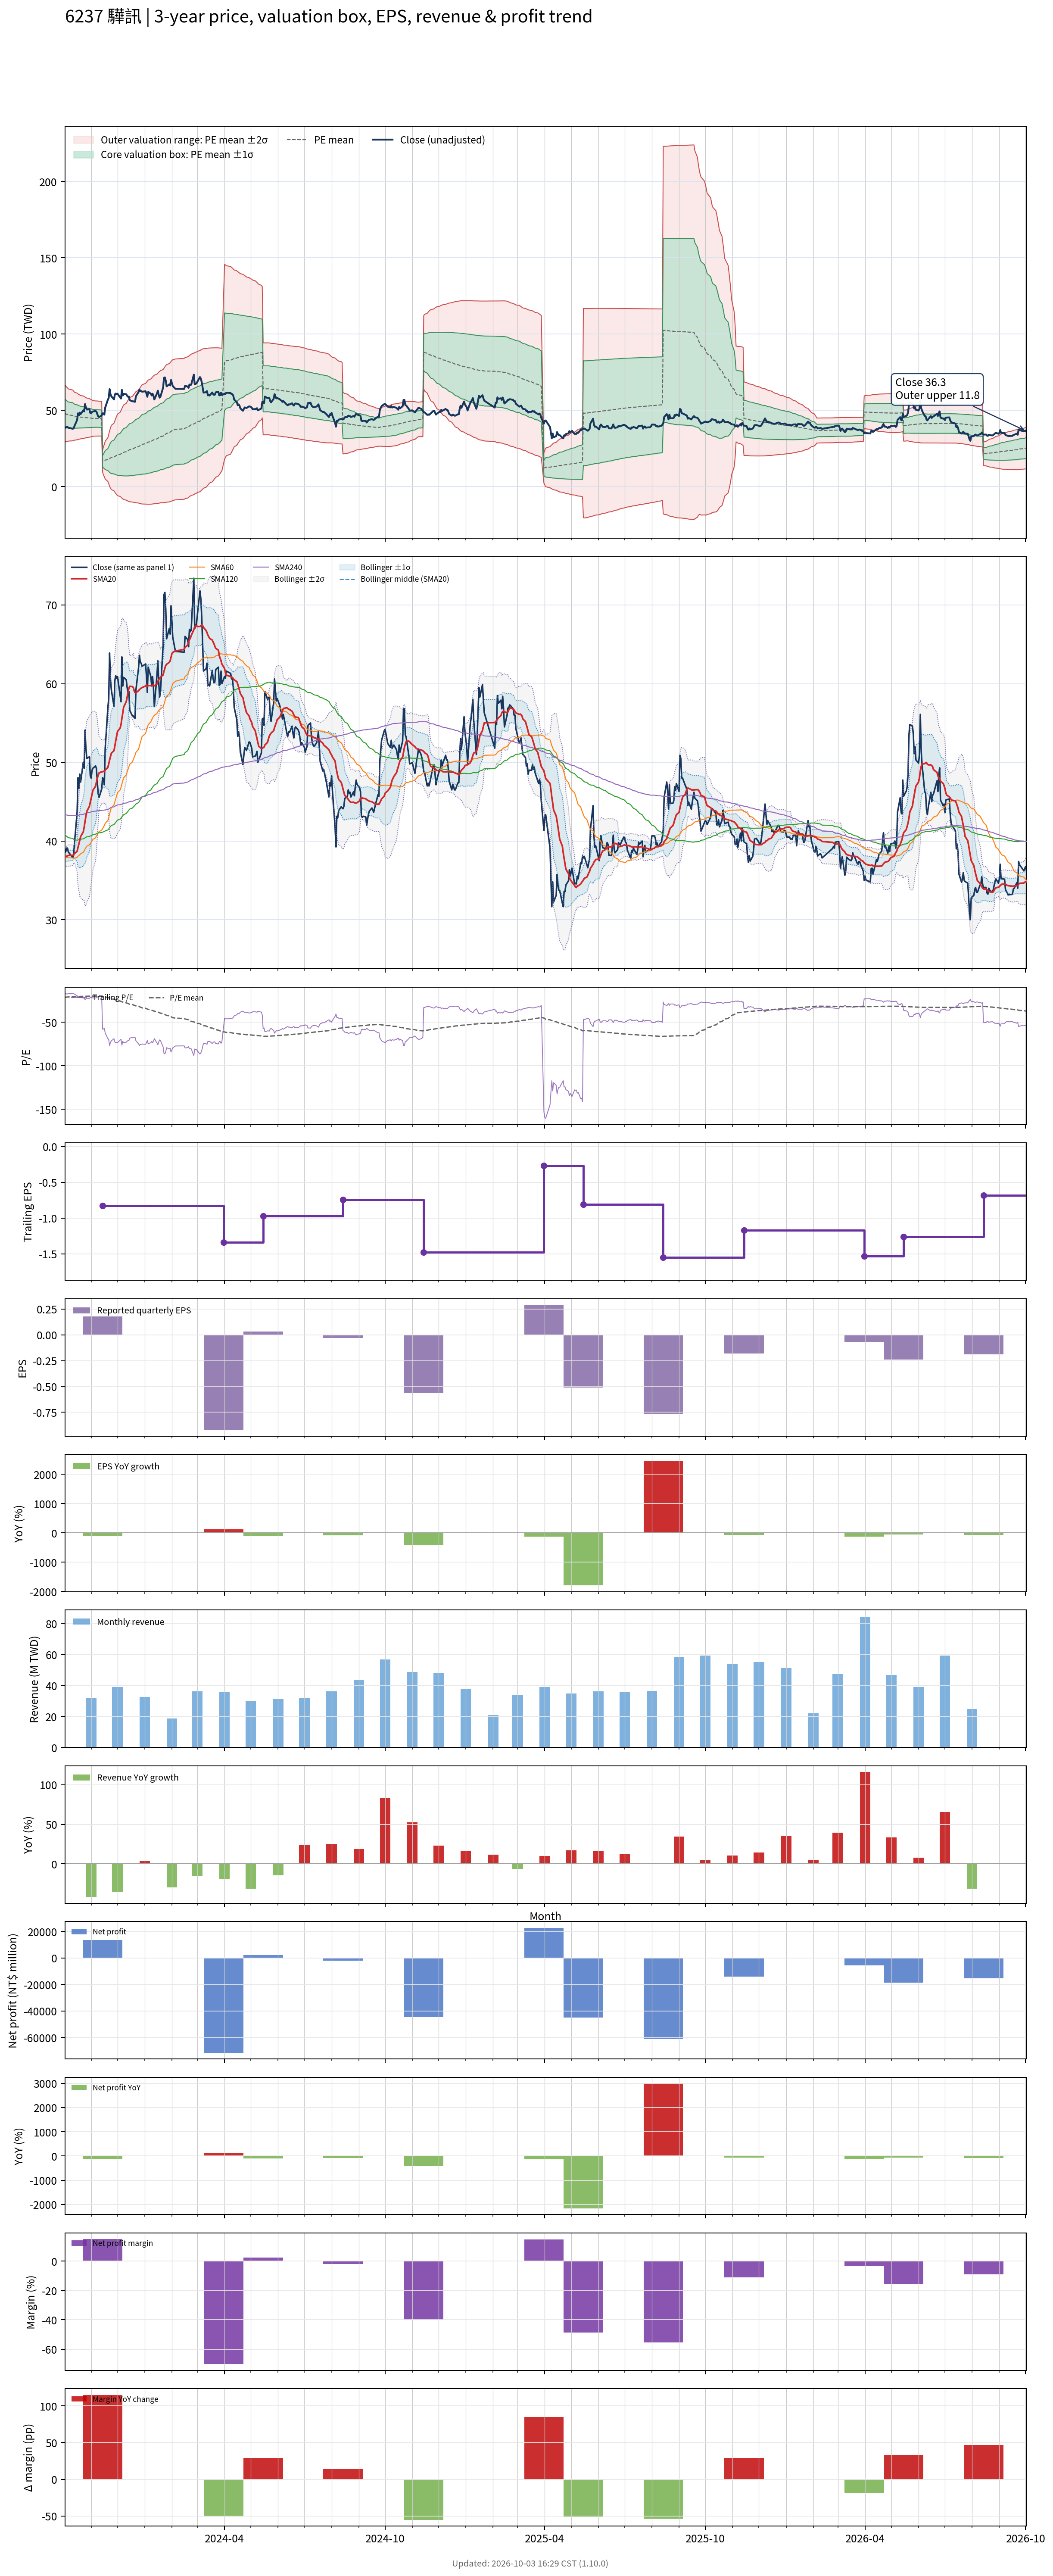

Data behind this chart, as committed beside it:
# chart-version: skill-stock-dynamic-val…
date, close, available_date, period_end, eps, ttm_eps, pe, pe_mean, pe_std, price_m2, price_m1, price_mean, price_p1, price_p2, forward_eps, forward_pe, forward_pe_mean, forward_pe_std, forward_price_m2, forward_price_m1, forward_price_mean, forward_price_p1, forward_price_p2, sma20
2023-10-02, 38.55, 2023-08-14, 2023-06-30, -0.26, -2.26, -17.06, -21.21, 4.127, 66.6, 57.27, 47.94, 38.61, 29.29, , , , , , , , , , 37.94
2023-10-03, 38.65, 2023-08-14, 2023-06-30, -0.26, -2.26, -17.1, -21.1, 4.041, 65.94, 56.81, 47.68, 38.54, 29.41, , , , , , , , , , 38.02
2023-10-04, 39.1, 2023-08-14, 2023-06-30, -0.26, -2.26, -17.3, -20.98, 3.947, 65.25, 56.33, 47.41, 38.49, 29.58, , , , , , , , , , 38.06
2023-10-05, 39.1, 2023-08-14, 2023-06-30, -0.26, -2.26, -17.3, -20.87, 3.863, 64.63, 55.9, 47.17, 38.44, 29.71, , , , , , , , , , 38.12
2023-10-06, 38.6, 2023-08-14, 2023-06-30, -0.26, -2.26, -17.08, -20.76, 3.782, 64.01, 55.47, 46.92, 38.37, 29.83, , , , , , , , , , 38.16
2023-10-11, 37.9, 2023-08-14, 2023-06-30, -0.26, -2.26, -16.77, -20.64, 3.685, 63.31, 54.98, 46.66, 38.33, 30, , , , , , , , , , 38.19
2023-10-12, 38.2, 2023-08-14, 2023-06-30, -0.26, -2.26, -16.9, -20.53, 3.58, 62.57, 54.48, 46.39, 38.3, 30.21, , , , , , , , , , 38.27
2023-10-13, 39.75, 2023-08-14, 2023-06-30, -0.26, -2.26, -17.59, -20.42, 3.477, 61.87, 54.02, 46.16, 38.3, 30.44, , , , , , , , , , 38.4
2023-10-16, 43.7, 2023-08-14, 2023-06-30, -0.26, -2.26, -19.34, -20.34, 3.382, 61.26, 53.61, 45.97, 38.33, 30.68, , , , , , , , , , 38.7
2023-10-17, 48.05, 2023-08-14, 2023-06-30, -0.26, -2.26, -21.26, -20.29, 3.313, 60.82, 53.33, 45.85, 38.36, 30.87, , , , , , , , , , 39.19
2023-10-18, 46.7, 2023-08-14, 2023-06-30, -0.26, -2.26, -20.66, -20.23, 3.244, 60.38, 53.05, 45.72, 38.38, 31.05, , , , , , , , , , 39.62
2023-10-19, 48.5, 2023-08-14, 2023-06-30, -0.26, -2.26, -21.46, -20.19, 3.196, 60.07, 52.84, 45.62, 38.4, 31.18, , , , , , , , , , 40.1
2023-10-20, 47.5, 2023-08-14, 2023-06-30, -0.26, -2.26, -21.02, -20.14, 3.139, 59.7, 52.61, 45.51, 38.42, 31.33, , , , , , , , , , 40.56
2023-10-23, 50, 2023-08-14, 2023-06-30, -0.26, -2.26, -22.12, -20.1, 3.09, 59.4, 52.41, 45.43, 38.45, 31.47, , , , , , , , , , 41.16
2023-10-24, 49.25, 2023-08-14, 2023-06-30, -0.26, -2.26, -21.79, -20.06, 3.027, 59.01, 52.17, 45.33, 38.49, 31.65, , , , , , , , , , 41.73
2023-10-25, 54.1, 2023-08-14, 2023-06-30, -0.26, -2.26, -23.94, -20.03, 2.973, 58.71, 51.99, 45.27, 38.55, 31.83, , , , , , , , , , 42.48
2023-10-26, 51.8, 2023-08-14, 2023-06-30, -0.26, -2.26, -22.92, -20, 2.916, 58.37, 51.78, 45.19, 38.6, 32.01, , , , , , , , , , 43.15
2023-10-27, 50.5, 2023-08-14, 2023-06-30, -0.26, -2.26, -22.35, -19.96, 2.858, 58.03, 51.57, 45.11, 38.65, 32.19, , , , , , , , , , 43.76
2023-10-30, 50.7, 2023-08-14, 2023-06-30, -0.26, -2.26, -22.43, -19.92, 2.8, 57.69, 51.36, 45.03, 38.7, 32.37, , , , , , , , , , 44.41
2023-10-31, 48.3, 2023-08-14, 2023-06-30, -0.26, -2.26, -21.37, -19.88, 2.74, 57.32, 51.13, 44.94, 38.74, 32.55, , , , , , , , , , 44.95
2023-11-01, 48, 2023-08-14, 2023-06-30, -0.26, -2.26, -21.24, -19.85, 2.691, 57.02, 50.94, 44.85, 38.77, 32.69, , , , , , , , , , 45.42
2023-11-02, 49, 2023-08-14, 2023-06-30, -0.26, -2.26, -21.68, -19.81, 2.639, 56.7, 50.74, 44.77, 38.81, 32.84, , , , , , , , , , 45.94
2023-11-03, 49.25, 2023-08-14, 2023-06-30, -0.26, -2.26, -21.79, -19.78, 2.594, 56.43, 50.57, 44.71, 38.84, 32.98, , , , , , , , , , 46.45
2023-11-06, 49.55, 2023-08-14, 2023-06-30, -0.26, -2.26, -21.92, -19.75, 2.544, 56.13, 50.38, 44.63, 38.88, 33.13, , , , , , , , , , 46.97
2023-11-07, 49.2, 2023-08-14, 2023-06-30, -0.26, -2.26, -21.77, -19.75, 2.547, 56.16, 50.4, 44.64, 38.89, 33.13, , , , , , , , , , 47.5
2023-11-08, 47.5, 2023-08-14, 2023-06-30, -0.26, -2.26, -21.02, -19.75, 2.544, 56.13, 50.38, 44.63, 38.88, 33.13, , , , , , , , , , 47.98
2023-11-09, 46, 2023-08-14, 2023-06-30, -0.26, -2.26, -20.35, -19.73, 2.535, 56.06, 50.33, 44.6, 38.87, 33.14, , , , , , , , , , 48.37
2023-11-10, 45.55, 2023-08-14, 2023-06-30, -0.26, -2.26, -20.15, -19.72, 2.527, 55.99, 50.28, 44.57, 38.85, 33.14, , , , , , , , , , 48.66
2023-11-13, 46.6, 2023-08-14, 2023-06-30, -0.26, -2.26, -20.62, -19.71, 2.521, 55.94, 50.24, 44.54, 38.84, 33.15, , , , , , , , , , 48.8
2023-11-14, 48.05, 2023-11-14, 2023-09-30, 0.18, -0.83, -57.89, -20.01, 4.297, 23.74, 20.17, 16.6, 13.04, 9.472, , , , , , , , , , 48.8
2023-11-15, 47.9, 2023-11-14, 2023-09-30, 0.18, -0.83, -57.71, -20.3, 5.502, 25.98, 21.42, 16.85, 12.28, 7.715, , , , , , , , , , 48.86
2023-11-16, 47.15, 2023-11-14, 2023-09-30, 0.18, -0.83, -56.81, -20.59, 6.431, 27.76, 22.42, 17.09, 11.75, 6.412, , , , , , , , , , 48.8
2023-11-17, 51.8, 2023-11-14, 2023-09-30, 0.18, -0.83, -62.41, -20.92, 7.478, 29.78, 23.57, 17.37, 11.16, 4.953, , , , , , , , , , 49.01
2023-11-20, 56.9, 2023-11-14, 2023-09-30, 0.18, -0.83, -68.55, -21.31, 8.65, 32.05, 24.87, 17.69, 10.51, 3.331, , , , , , , , , , 49.35
2023-11-21, 58.1, 2023-11-14, 2023-09-30, 0.18, -0.83, -70, -21.71, 9.725, 34.16, 26.09, 18.02, 9.946, 1.875, , , , , , , , , , 49.8
2023-11-22, 63.9, 2023-11-14, 2023-09-30, 0.18, -0.83, -76.99, -22.16, 10.96, 36.58, 27.49, 18.39, 9.301, 0.207, , , , , , , , , , 50.29
2023-11-23, 60.6, 2023-11-14, 2023-09-30, 0.18, -0.83, -73.01, -22.58, 11.9, 38.49, 28.62, 18.74, 8.866, -1.01, , , , , , , , , , 50.73
2023-11-24, 59.2, 2023-11-14, 2023-09-30, 0.18, -0.83, -71.33, -22.99, 12.7, 40.17, 29.62, 19.08, 8.535, -2.009, , , , , , , , , , 51.16
2023-11-27, 57.1, 2023-11-14, 2023-09-30, 0.18, -0.83, -68.8, -23.37, 13.37, 41.6, 30.5, 19.4, 8.298, -2.803, , , , , , , , , , 51.48
2023-11-28, 60.4, 2023-11-14, 2023-09-30, 0.18, -0.83, -72.77, -23.79, 14.11, 43.17, 31.46, 19.74, 8.028, -3.686, , , , , , , , , , 52.09
2023-11-29, 61, 2023-11-14, 2023-09-30, 0.18, -0.83, -73.49, -24.21, 14.82, 44.7, 32.4, 20.09, 7.789, -4.515, , , , , , , , , , 52.74
2023-11-30, 60.7, 2023-11-14, 2023-09-30, 0.18, -0.83, -73.13, -24.63, 15.48, 46.14, 33.29, 20.44, 7.59, -5.26, , , , , , , , , , 53.32
2023-12-01, 60.9, 2023-11-14, 2023-09-30, 0.18, -0.83, -73.37, -25.05, 16.11, 47.53, 34.16, 20.79, 7.424, -5.945, , , , , , , , , , 53.91
2023-12-04, 58.5, 2023-11-14, 2023-09-30, 0.18, -0.83, -70.48, -25.45, 16.63, 48.73, 34.93, 21.12, 7.32, -6.483, , , , , , , , , , 54.35
2023-12-05, 57.7, 2023-11-14, 2023-09-30, 0.18, -0.83, -69.52, -25.84, 17.11, 49.85, 35.65, 21.45, 7.25, -6.949, , , , , , , , , , 54.78
2023-12-06, 63.4, 2023-11-14, 2023-09-30, 0.18, -0.83, -76.39, -26.29, 17.72, 51.23, 36.52, 21.82, 7.115, -7.59, , , , , , , , , , 55.57
2023-12-07, 59.7, 2023-11-14, 2023-09-30, 0.18, -0.83, -71.93, -26.7, 18.2, 52.37, 37.26, 22.16, 7.057, -8.045, , , , , , , , , , 56.26
2023-12-08, 60.8, 2023-11-14, 2023-09-30, 0.18, -0.83, -73.25, -27.12, 18.68, 53.52, 38.02, 22.51, 7.007, -8.498, , , , , , , , , , 57.02
2023-12-11, 60.5, 2023-11-14, 2023-09-30, 0.18, -0.83, -72.89, -27.55, 19.14, 54.63, 38.75, 22.86, 6.981, -8.902, , , , , , , , , , 57.72
2023-12-12, 59.5, 2023-11-14, 2023-09-30, 0.18, -0.83, -71.69, -27.96, 19.55, 55.66, 39.43, 23.21, 6.984, -9.24, , , , , , , , , , 58.29
2023-12-13, 58.9, 2023-11-14, 2023-09-30, 0.18, -0.83, -70.96, -28.37, 19.93, 56.63, 40.09, 23.55, 7.008, -9.532, , , , , , , , , , 58.84
2023-12-14, 59, 2023-11-14, 2023-09-30, 0.18, -0.83, -71.08, -28.78, 20.3, 57.58, 40.74, 23.89, 7.046, -9.799, , , , , , , , , , 59.43
2023-12-15, 56.6, 2023-11-14, 2023-09-30, 0.18, -0.83, -68.19, -29.17, 20.6, 58.41, 41.31, 24.21, 7.117, -9.981, , , , , , , , , , 59.67
2023-12-18, 55.9, 2023-11-14, 2023-09-30, 0.18, -0.83, -67.35, -29.56, 20.88, 59.19, 41.86, 24.53, 7.204, -10.13, , , , , , , , , , 59.62
2023-12-19, 55.9, 2023-11-14, 2023-09-30, 0.18, -0.83, -67.35, -29.94, 21.15, 59.96, 42.4, 24.85, 7.299, -10.25, , , , , , , , , , 59.51
2023-12-20, 55.7, 2023-11-14, 2023-09-30, 0.18, -0.83, -67.11, -30.32, 21.4, 60.7, 42.93, 25.17, 7.402, -10.36, , , , , , , , , , 59.1
2023-12-21, 55.6, 2023-11-14, 2023-09-30, 0.18, -0.83, -66.99, -30.7, 21.65, 61.42, 43.45, 25.48, 7.515, -10.45, , , , , , , , , , 58.85
2023-12-22, 59.2, 2023-11-14, 2023-09-30, 0.18, -0.83, -71.33, -31.12, 21.94, 62.25, 44.04, 25.83, 7.611, -10.6, , , , , , , , , , 58.85
2023-12-25, 62, 2023-11-14, 2023-09-30, 0.18, -0.83, -74.7, -31.56, 22.28, 63.18, 44.69, 26.19, 7.699, -10.8, , , , , , , , , , 59.09
... 670 more rows
